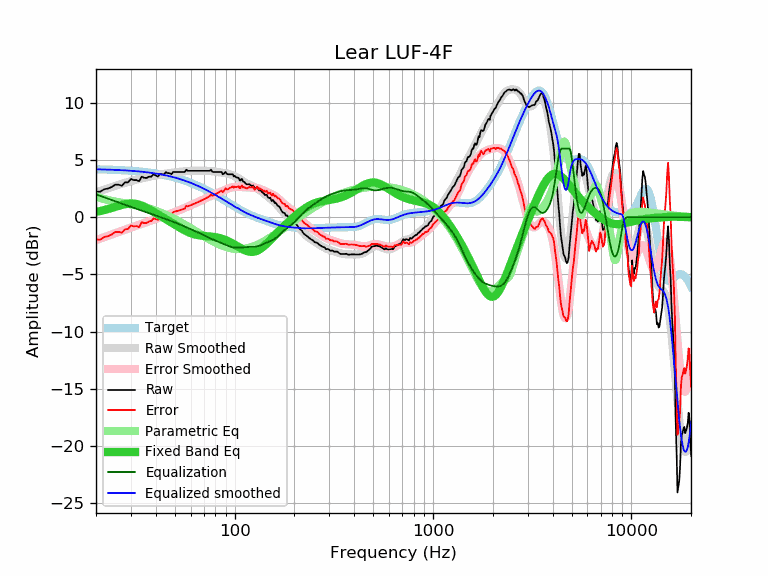

Values plotted in this chart, from the file beside it:
frequency, raw, error, smoothed, error_smoothed, equalization, parametric_eq, equalized_raw, equalized_smoothed, target
20, 2.25, -1.95, 2.19, -2.00, 2.00, 0.47, 4.25, 4.19, 4.19
21, 2.23, -1.96, 2.31, -1.87, 1.87, 0.55, 4.10, 4.18, 4.18
22, 2.45, -1.73, 2.43, -1.75, 1.75, 0.63, 4.19, 4.17, 4.17
23, 2.51, -1.66, 2.54, -1.63, 1.63, 0.72, 4.13, 4.16, 4.16
24, 2.65, -1.51, 2.64, -1.51, 1.51, 0.81, 4.16, 4.15, 4.15
25, 2.85, -1.29, 2.74, -1.40, 1.40, 0.90, 4.24, 4.14, 4.14
26, 2.85, -1.28, 2.84, -1.29, 1.29, 0.99, 4.14, 4.13, 4.13
27, 2.76, -1.36, 2.93, -1.19, 1.19, 1.08, 3.94, 4.11, 4.11
28, 3.05, -1.05, 3.01, -1.09, 1.09, 1.14, 4.13, 4.10, 4.10
29, 3.05, -1.03, 3.09, -0.99, 0.99, 1.18, 4.04, 4.08, 4.08
30, 3.35, -0.72, 3.16, -0.90, 0.90, 1.20, 4.25, 4.06, 4.06
31, 3.25, -0.80, 3.22, -0.82, 0.82, 1.19, 4.07, 4.04, 4.04
32, 3.25, -0.78, 3.29, -0.74, 0.74, 1.16, 3.98, 4.02, 4.02
33, 3.15, -0.86, 3.34, -0.66, 0.66, 1.10, 3.81, 4.00, 4.00
34, 3.55, -0.43, 3.40, -0.58, 0.58, 1.02, 4.13, 3.98, 3.98
35, 3.45, -0.51, 3.45, -0.51, 0.51, 0.92, 3.96, 3.96, 3.96
36, 3.44, -0.50, 3.50, -0.44, 0.44, 0.82, 3.87, 3.93, 3.93
37, 3.55, -0.36, 3.54, -0.37, 0.37, 0.71, 3.91, 3.91, 3.91
38, 3.55, -0.33, 3.58, -0.30, 0.30, 0.59, 3.84, 3.88, 3.88
39, 3.76, -0.10, 3.62, -0.23, 0.23, 0.48, 3.99, 3.85, 3.85
40, 3.66, -0.17, 3.66, -0.16, 0.16, 0.36, 3.82, 3.82, 3.82
41, 3.56, -0.24, 3.70, -0.10, 0.10, 0.25, 3.65, 3.79, 3.79
42, 3.76, -0.00, 3.73, -0.03, 0.03, 0.14, 3.79, 3.76, 3.76
43, 3.76, 0.03, 3.76, 0.03, -0.03, 0.03, 3.72, 3.73, 3.73
44, 3.76, 0.06, 3.79, 0.10, -0.10, -0.07, 3.66, 3.69, 3.69
45, 3.94, 0.28, 3.82, 0.16, -0.16, -0.18, 3.78, 3.66, 3.66
46, 3.86, 0.23, 3.84, 0.22, -0.22, -0.28, 3.64, 3.62, 3.62
47, 3.86, 0.27, 3.86, 0.28, -0.28, -0.38, 3.58, 3.59, 3.59
48, 3.76, 0.21, 3.89, 0.34, -0.34, -0.48, 3.42, 3.55, 3.55
49, 3.96, 0.45, 3.91, 0.40, -0.40, -0.57, 3.56, 3.51, 3.51
50, 3.96, 0.49, 3.92, 0.46, -0.46, -0.66, 3.50, 3.47, 3.47
51, 3.96, 0.53, 3.94, 0.52, -0.52, -0.75, 3.44, 3.42, 3.42
52, 3.96, 0.57, 3.96, 0.58, -0.58, -0.84, 3.38, 3.38, 3.38
53, 3.96, 0.62, 3.98, 0.64, -0.64, -0.92, 3.32, 3.34, 3.34
54, 3.96, 0.66, 3.99, 0.70, -0.70, -1.00, 3.26, 3.29, 3.29
55, 3.96, 0.71, 4.00, 0.76, -0.76, -1.08, 3.20, 3.25, 3.25
56, 3.96, 0.76, 4.02, 0.82, -0.82, -1.15, 3.14, 3.20, 3.20
57, 4.16, 1.00, 4.03, 0.87, -0.87, -1.22, 3.28, 3.15, 3.15
58, 4.06, 0.95, 4.04, 0.93, -0.93, -1.28, 3.12, 3.11, 3.11
59, 4.06, 1.00, 4.05, 0.99, -0.99, -1.34, 3.07, 3.06, 3.06
60, 4.06, 1.05, 4.05, 1.04, -1.04, -1.39, 3.01, 3.01, 3.01
61, 4.06, 1.10, 4.06, 1.10, -1.10, -1.43, 2.96, 2.96, 2.96
62, 4.06, 1.15, 4.06, 1.15, -1.15, -1.47, 2.90, 2.91, 2.91
63, 4.06, 1.20, 4.06, 1.21, -1.21, -1.50, 2.85, 2.86, 2.86
64, 4.06, 1.25, 4.06, 1.26, -1.26, -1.53, 2.80, 2.81, 2.81
65, 4.06, 1.30, 4.06, 1.31, -1.31, -1.56, 2.75, 2.75, 2.75
66, 4.06, 1.36, 4.06, 1.36, -1.36, -1.58, 2.69, 2.70, 2.70
67, 4.06, 1.41, 4.06, 1.42, -1.42, -1.60, 2.64, 2.65, 2.65
68, 4.06, 1.46, 4.06, 1.47, -1.47, -1.61, 2.59, 2.59, 2.59
69, 4.06, 1.52, 4.06, 1.52, -1.52, -1.62, 2.53, 2.54, 2.54
70, 4.06, 1.57, 4.06, 1.58, -1.58, -1.64, 2.48, 2.49, 2.49
71, 4.06, 1.62, 4.06, 1.63, -1.63, -1.65, 2.43, 2.43, 2.43
72, 4.06, 1.68, 4.06, 1.68, -1.68, -1.65, 2.38, 2.38, 2.38
73, 4.06, 1.73, 4.05, 1.73, -1.73, -1.66, 2.33, 2.33, 2.33
74, 4.06, 1.79, 4.05, 1.78, -1.78, -1.67, 2.28, 2.27, 2.27
75, 4.06, 1.84, 4.04, 1.82, -1.82, -1.68, 2.23, 2.22, 2.22
76, 4.16, 1.99, 4.03, 1.87, -1.87, -1.69, 2.29, 2.16, 2.16
77, 4.00, 1.89, 4.02, 1.91, -1.91, -1.70, 2.08, 2.11, 2.11
78, 3.96, 1.90, 4.01, 1.96, -1.96, -1.72, 2.00, 2.05, 2.05
79, 3.96, 1.96, 4.00, 2.00, -2.00, -1.73, 1.96, 2.00, 2.00
... 553 more rows
